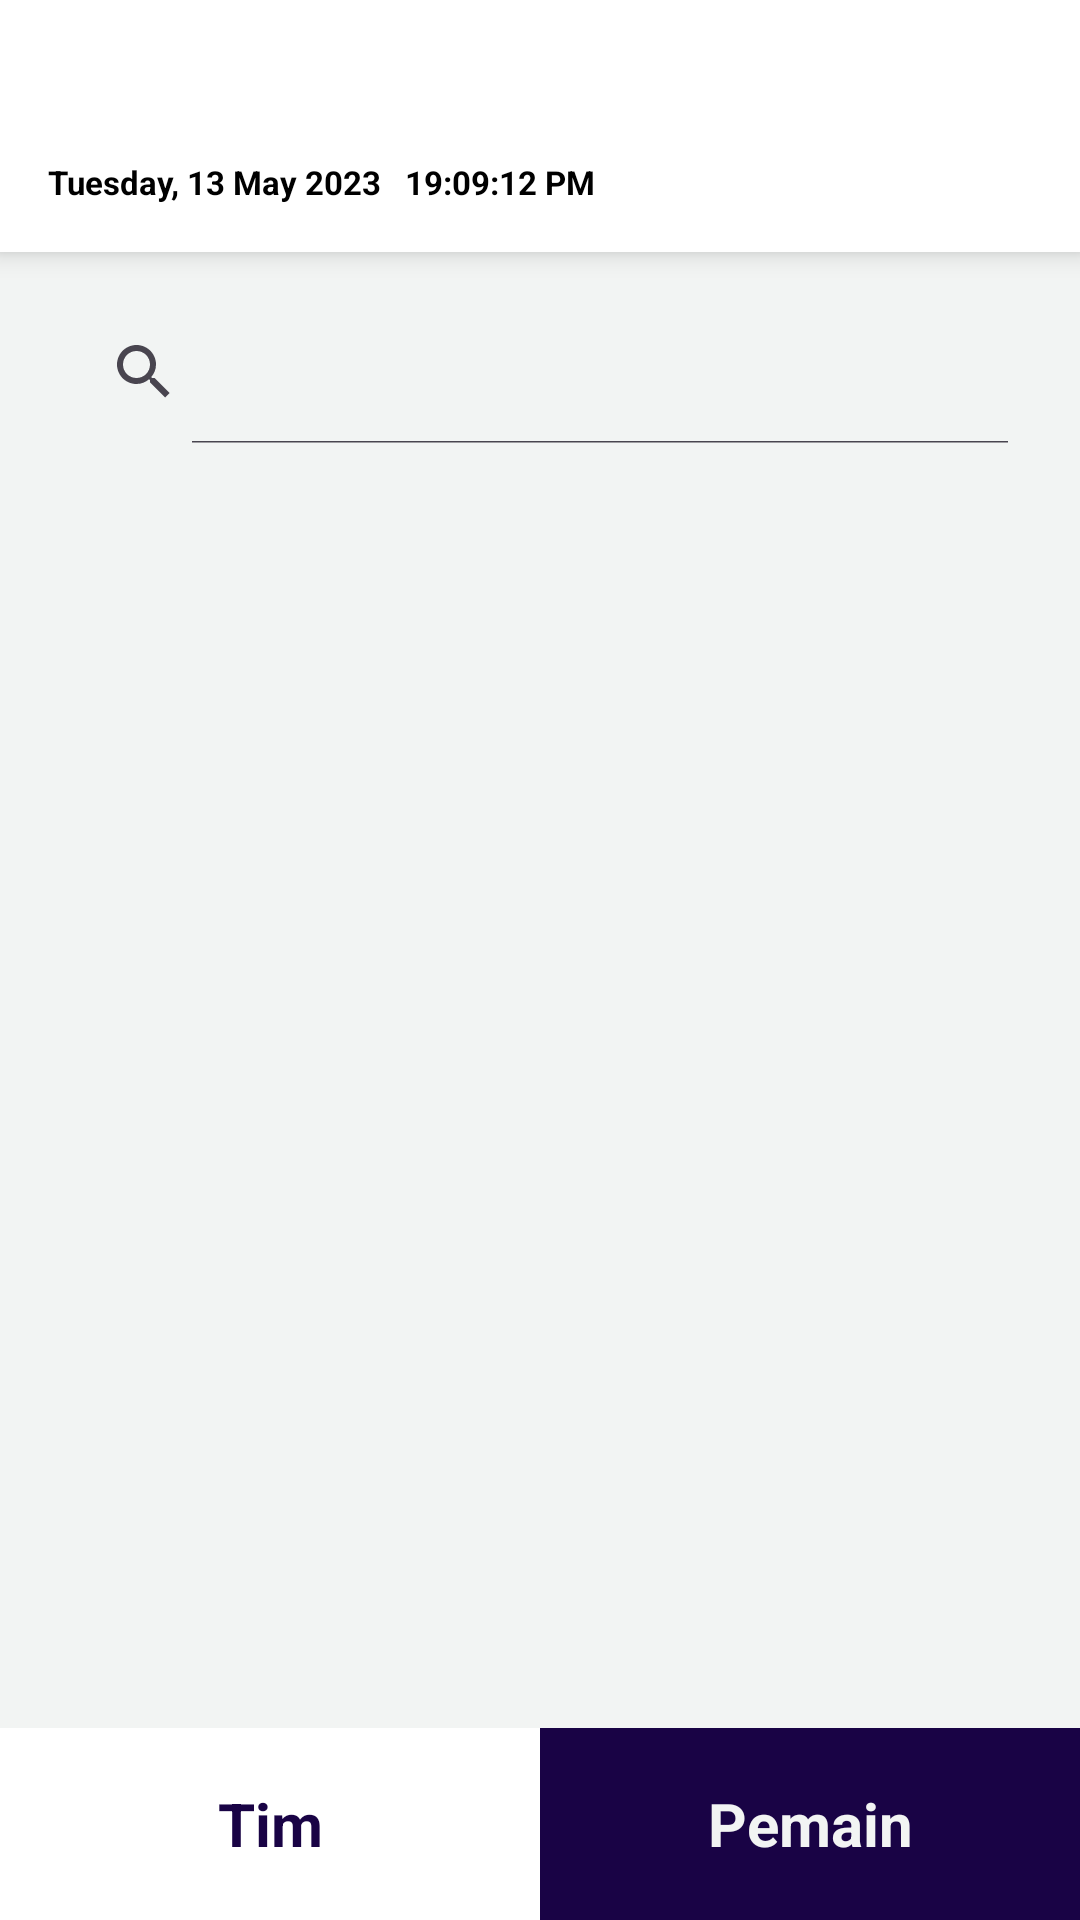

Layout XML and referenced resources for this Android screen:
<!-- AndroidManifest.xml: application theme Theme.EsemkaEsport -->
<!-- res/layout/fragment_pemain.xml -->
<?xml version="1.0" encoding="utf-8"?>
<androidx.constraintlayout.widget.ConstraintLayout xmlns:android="http://schemas.android.com/apk/res/android"
    xmlns:app="http://schemas.android.com/apk/res-auto"
    xmlns:tools="http://schemas.android.com/tools"
    android:layout_width="match_parent"
    android:layout_height="match_parent"
    android:background="@color/color3"
    tools:context=".mainscreen.pemain.PemainFragment">

    <androidx.constraintlayout.widget.ConstraintLayout
        android:id="@+id/constraintLayout2"
        android:layout_width="match_parent"
        android:layout_height="wrap_content"
        android:background="@color/white"
        android:elevation="5dp"
        android:paddingBottom="16dp"
        app:layout_constraintEnd_toEndOf="parent"
        app:layout_constraintHorizontal_bias="0.0"
        app:layout_constraintStart_toStartOf="parent"
        app:layout_constraintTop_toTopOf="parent">

        <ImageView
            android:id="@+id/imageView2"
            android:layout_width="62dp"
            android:layout_height="44dp"
            android:layout_marginEnd="16dp"
            app:layout_constraintBottom_toBottomOf="parent"
            app:layout_constraintEnd_toEndOf="parent"
            app:layout_constraintTop_toTopOf="parent"
            app:layout_constraintVertical_bias="1.0"
            app:srcCompat="@drawable/esemka_esport_logo_small" />

        <TextView
            android:id="@+id/nameTxt"
            android:layout_width="wrap_content"
            android:layout_height="wrap_content"
            android:layout_marginStart="16dp"
            android:layout_marginTop="24dp"
            android:textColor="@color/black"
            android:textSize="18sp"
            android:textStyle="bold"
            app:layout_constraintStart_toStartOf="parent"
            app:layout_constraintTop_toTopOf="parent" />

        <TextView
            android:id="@+id/dateTxt"
            android:layout_width="wrap_content"
            android:layout_height="wrap_content"
            android:layout_marginStart="16dp"
            android:layout_marginTop="5dp"
            android:text="Tuesday, 13 May 2023"
            android:textColor="@color/black"
            android:textSize="11sp"
            android:textStyle="bold"
            app:layout_constraintStart_toStartOf="parent"
            app:layout_constraintTop_toBottomOf="@+id/nameTxt" />

        <TextView
            android:id="@+id/timeTxt"
            android:layout_width="wrap_content"
            android:layout_height="wrap_content"
            android:layout_marginStart="8dp"
            android:text="19:09:12 PM"
            android:textColor="@color/black"
            android:textSize="11sp"
            android:textStyle="bold"
            app:layout_constraintBottom_toBottomOf="parent"
            app:layout_constraintStart_toEndOf="@+id/dateTxt" />
    </androidx.constraintlayout.widget.ConstraintLayout>

    <SearchView
        android:id="@+id/searchBar"
        android:layout_width="match_parent"
        android:layout_height="wrap_content"
        android:layout_marginHorizontal="16dp"
        android:layout_marginTop="16dp"
        android:background="@drawable/custom_search_bg"
        android:elevation="5dp"
        android:iconifiedByDefault="false"
        app:layout_constraintEnd_toEndOf="parent"
        app:layout_constraintHorizontal_bias="0.5"
        app:layout_constraintStart_toStartOf="parent"
        app:layout_constraintTop_toBottomOf="@+id/constraintLayout2" />

    <androidx.recyclerview.widget.RecyclerView
        android:id="@+id/dataPemain"
        android:layout_width="match_parent"
        android:layout_height="wrap_content"
        android:layout_marginTop="16dp"
        app:layout_constraintEnd_toEndOf="parent"
        app:layout_constraintHorizontal_bias="0.5"
        app:layout_constraintStart_toStartOf="parent"
        app:layout_constraintTop_toBottomOf="@+id/searchBar"/>

    <com.google.android.material.bottomnavigation.BottomNavigationView
        android:layout_width="match_parent"
        android:layout_height="64dp"
        android:elevation="2dp"
        app:layout_constraintBottom_toBottomOf="parent"
        app:layout_constraintEnd_toEndOf="parent"
        app:layout_constraintHorizontal_bias="0.5"
        app:layout_constraintStart_toStartOf="parent">

        <LinearLayout
            android:layout_width="match_parent"
            android:layout_height="match_parent"
            android:orientation="horizontal">

            <LinearLayout
                android:id="@+id/timBtn"
                android:layout_width="0dp"
                android:layout_height="match_parent"
                android:layout_weight="0.5"
                android:background="@color/white"
                android:orientation="horizontal">

                <TextView
                    android:id="@+id/textView2"
                    android:layout_width="wrap_content"
                    android:layout_height="wrap_content"
                    android:layout_gravity="center"
                    android:layout_weight="1"
                    android:gravity="center"
                    android:text="Tim"
                    android:textColor="@color/color1"
                    android:textSize="20sp"
                    android:textStyle="bold" />
            </LinearLayout>

            <LinearLayout
                android:id="@+id/pemainBtn"
                android:layout_width="0dp"
                android:layout_height="match_parent"
                android:layout_weight="0.5"
                android:background="@color/color1"
                android:orientation="horizontal">

                <TextView
                    android:id="@+id/textView3"
                    android:layout_width="wrap_content"
                    android:layout_height="wrap_content"
                    android:layout_gravity="center"
                    android:layout_weight="1"
                    android:gravity="center"
                    android:text="Pemain"
                    android:textColor="@color/color3"
                    android:textSize="20sp"
                    android:textStyle="bold" />
            </LinearLayout>
        </LinearLayout>

    </com.google.android.material.bottomnavigation.BottomNavigationView>

</androidx.constraintlayout.widget.ConstraintLayout>
<!-- resources referenced by this layout -->
<resources>
  <color name="black">#FF000000</color>
  <color name="color1">#190345</color>
  <color name="color3">#f2f4f3</color>
  <color name="white">#FFFFFFFF</color>
  <style name="Theme.EsemkaEsport" parent="Base.Theme.EsemkaEsport" />
  <style name="Base.Theme.EsemkaEsport" parent="Theme.Material3.DayNight.NoActionBar">
          
          
      </style>
</resources>
